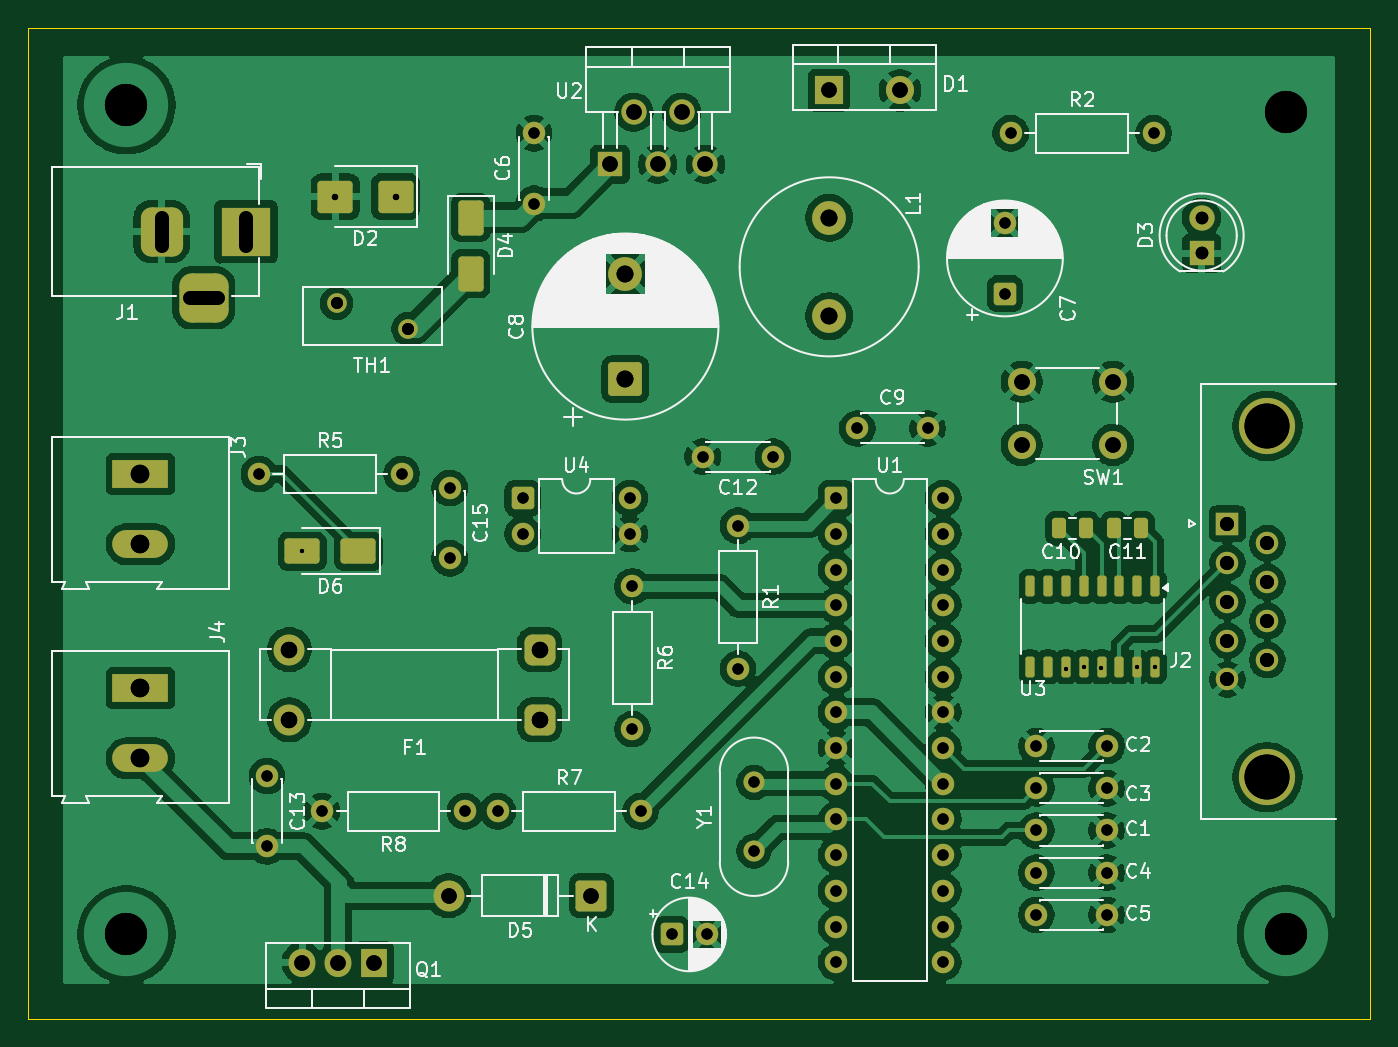
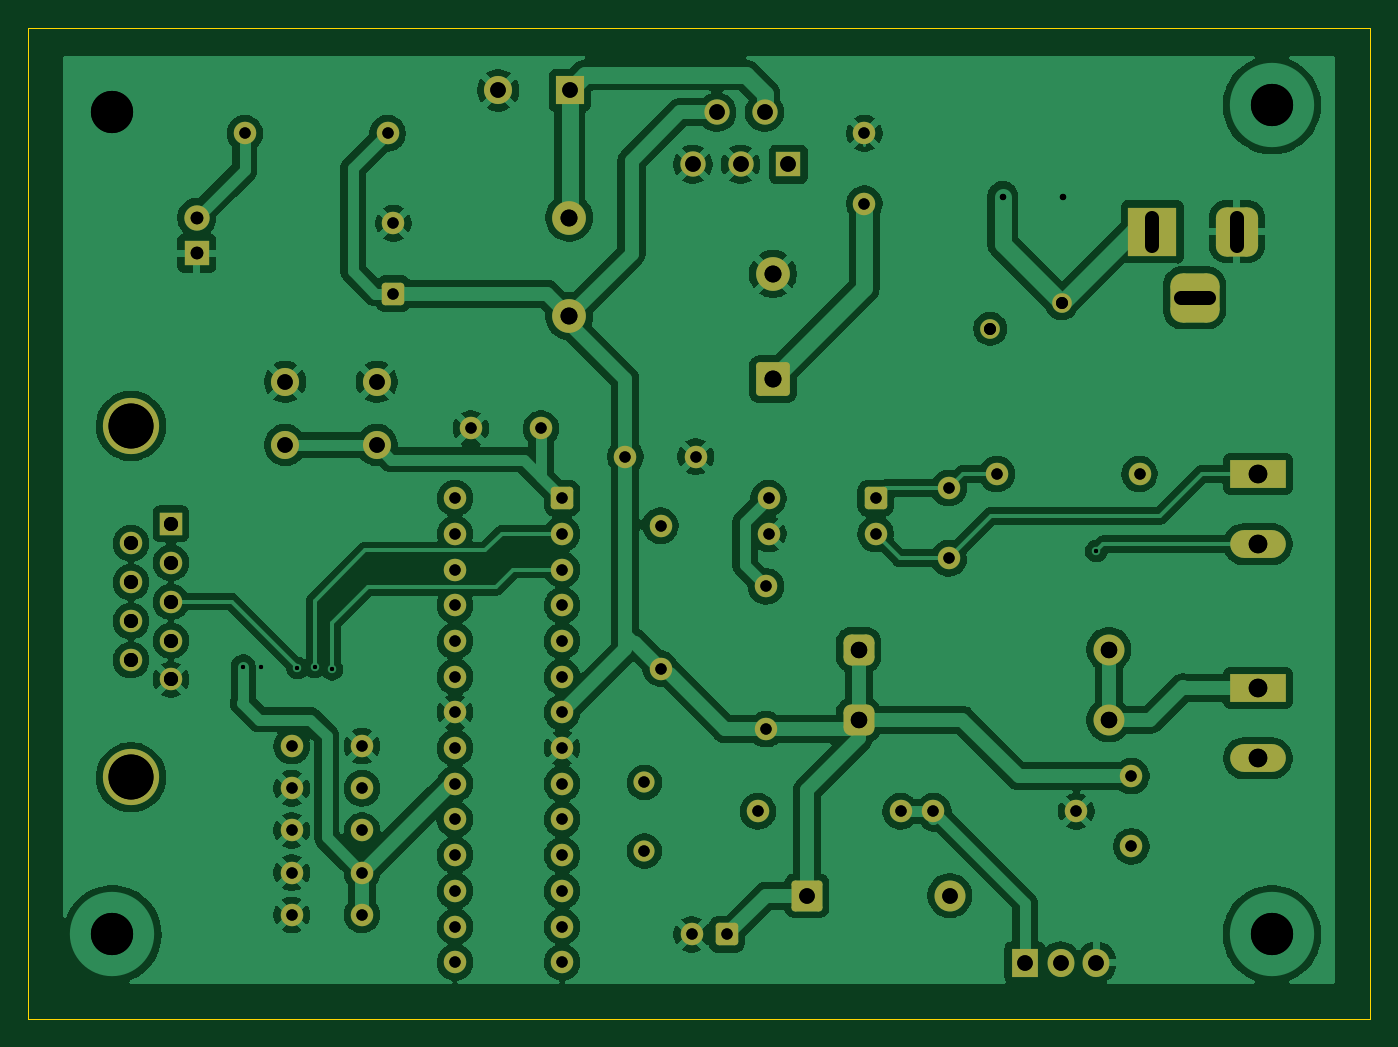
Circuit board: 13 layer files. Board 95.5 x 70.5 mm.
- bottom_copper: sillion-B_Cu.gbr (216956 bytes)
- bottom_mask: sillion-B_Mask.gbr (5798 bytes)
- paste: sillion-B_Paste.gbr (450 bytes)
- bottom_silk: sillion-B_Silkscreen.gbr (451 bytes)
- outline: sillion-Edge_Cuts.gbr (602 bytes)
- top_copper: sillion-F_Cu.gbr (225713 bytes)
- top_mask: sillion-F_Mask.gbr (7101 bytes)
- paste: sillion-F_Paste.gbr (2298 bytes)
- top_silk: sillion-F_Silkscreen.gbr (84491 bytes)
- drill: sillion-NPTH-drl.gbr (459 bytes)
- drill: sillion-NPTH.drl (269 bytes)
- drill: sillion-PTH-drl.gbr (5111 bytes)
- drill: sillion-PTH.drl (2960 bytes)

=== bottom_copper: sillion-B_Cu.gbr (216956 bytes, source omitted) ===
=== bottom_mask: sillion-B_Mask.gbr ===
%TF.GenerationSoftware,KiCad,Pcbnew,9.0.4*%
%TF.CreationDate,2025-09-02T22:33:32-03:00*%
%TF.ProjectId,sillion,73696c6c-696f-46e2-9e6b-696361645f70,rev?*%
%TF.SameCoordinates,Original*%
%TF.FileFunction,Soldermask,Bot*%
%TF.FilePolarity,Negative*%
%FSLAX46Y46*%
G04 Gerber Fmt 4.6, Leading zero omitted, Abs format (unit mm)*
G04 Created by KiCad (PCBNEW 9.0.4) date 2025-09-02 22:33:32*
%MOMM*%
%LPD*%
G01*
G04 APERTURE LIST*
G04 Aperture macros list*
%AMRoundRect*
0 Rectangle with rounded corners*
0 $1 Rounding radius*
0 $2 $3 $4 $5 $6 $7 $8 $9 X,Y pos of 4 corners*
0 Add a 4 corners polygon primitive as box body*
4,1,4,$2,$3,$4,$5,$6,$7,$8,$9,$2,$3,0*
0 Add four circle primitives for the rounded corners*
1,1,$1+$1,$2,$3*
1,1,$1+$1,$4,$5*
1,1,$1+$1,$6,$7*
1,1,$1+$1,$8,$9*
0 Add four rect primitives between the rounded corners*
20,1,$1+$1,$2,$3,$4,$5,0*
20,1,$1+$1,$4,$5,$6,$7,0*
20,1,$1+$1,$6,$7,$8,$9,0*
20,1,$1+$1,$8,$9,$2,$3,0*%
G04 Aperture macros list end*
%ADD10C,4.000000*%
%ADD11R,1.600000X1.600000*%
%ADD12C,1.600000*%
%ADD13R,1.800000X1.800000*%
%ADD14C,1.800000*%
%ADD15C,2.000000*%
%ADD16R,2.000000X2.000000*%
%ADD17RoundRect,0.250000X-0.550000X-0.550000X0.550000X-0.550000X0.550000X0.550000X-0.550000X0.550000X0*%
%ADD18O,1.905000X2.000000*%
%ADD19R,1.905000X2.000000*%
%ADD20C,1.500000*%
%ADD21C,2.400000*%
%ADD22R,3.960000X1.980000*%
%ADD23O,3.960000X1.980000*%
%ADD24R,3.500000X3.500000*%
%ADD25RoundRect,0.750000X-0.750000X-1.000000X0.750000X-1.000000X0.750000X1.000000X-0.750000X1.000000X0*%
%ADD26RoundRect,0.875000X-0.875000X-0.875000X0.875000X-0.875000X0.875000X0.875000X-0.875000X0.875000X0*%
%ADD27RoundRect,0.550000X0.550000X0.550000X-0.550000X0.550000X-0.550000X-0.550000X0.550000X-0.550000X0*%
%ADD28C,2.200000*%
%ADD29RoundRect,0.249999X0.850001X0.850001X-0.850001X0.850001X-0.850001X-0.850001X0.850001X-0.850001X0*%
%ADD30RoundRect,0.250000X0.550000X-0.550000X0.550000X0.550000X-0.550000X0.550000X-0.550000X-0.550000X0*%
%ADD31RoundRect,0.250001X0.949999X-0.949999X0.949999X0.949999X-0.949999X0.949999X-0.949999X-0.949999X0*%
%ADD32C,1.400000*%
G04 APERTURE END LIST*
D10*
%TO.C,J2*%
X166676400Y-71820800D03*
X166676400Y-46820800D03*
D11*
X163836400Y-53780800D03*
D12*
X163836400Y-56550800D03*
X163836400Y-59320800D03*
X163836400Y-62090800D03*
X163836400Y-64860800D03*
X166676400Y-55165800D03*
X166676400Y-57935800D03*
X166676400Y-60705800D03*
X166676400Y-63475800D03*
%TD*%
D13*
%TO.C,D3*%
X162000000Y-34540000D03*
D14*
X162000000Y-32000000D03*
%TD*%
D12*
%TO.C,C5*%
X150241200Y-81602000D03*
X155241200Y-81602000D03*
%TD*%
%TO.C,C1*%
X150241200Y-75602000D03*
X155241200Y-75602000D03*
%TD*%
%TO.C,C4*%
X150241200Y-78602000D03*
X155241200Y-78602000D03*
%TD*%
%TO.C,C2*%
X155241200Y-69602000D03*
X150241200Y-69602000D03*
%TD*%
D15*
%TO.C,SW1*%
X149200800Y-43673200D03*
X155700800Y-43673200D03*
X149200800Y-48173200D03*
X155700800Y-48173200D03*
%TD*%
D12*
%TO.C,C6*%
X114500000Y-26000000D03*
X114500000Y-31000000D03*
%TD*%
D14*
%TO.C,U2*%
X126700000Y-28200000D03*
X125000000Y-24500000D03*
X123300000Y-28200000D03*
X121600000Y-24500000D03*
D13*
X119900000Y-28200000D03*
%TD*%
D15*
%TO.C,D1*%
X140540000Y-22950000D03*
D16*
X135460000Y-22950000D03*
%TD*%
D12*
%TO.C,C14*%
X126794888Y-83000000D03*
D17*
X124294888Y-83000000D03*
%TD*%
D18*
%TO.C,Q1*%
X98000000Y-85000000D03*
X100540000Y-85000000D03*
D19*
X103080000Y-85000000D03*
%TD*%
D12*
%TO.C,R6*%
X121500000Y-68395000D03*
X121500000Y-58235000D03*
%TD*%
D20*
%TO.C,Y1*%
X130149600Y-77066800D03*
X130149600Y-72186800D03*
%TD*%
D17*
%TO.C,U4*%
X113695000Y-51960000D03*
D12*
X113695000Y-54500000D03*
X121315000Y-54500000D03*
X121315000Y-51960000D03*
%TD*%
%TO.C,R8*%
X109580000Y-74235000D03*
X99420000Y-74235000D03*
%TD*%
%TO.C,R7*%
X111920000Y-74235000D03*
X122080000Y-74235000D03*
%TD*%
%TO.C,R5*%
X94920000Y-50235000D03*
X105080000Y-50235000D03*
%TD*%
%TO.C,R2*%
X148420000Y-26000000D03*
X158580000Y-26000000D03*
%TD*%
%TO.C,R1*%
X129000000Y-53920000D03*
X129000000Y-64080000D03*
%TD*%
D21*
%TO.C,L1*%
X135500000Y-32000000D03*
X135500000Y-39000000D03*
%TD*%
D22*
%TO.C,J4*%
X86500000Y-65470000D03*
D23*
X86500000Y-70470000D03*
%TD*%
D22*
%TO.C,J3*%
X86500000Y-50235000D03*
D23*
X86500000Y-55235000D03*
%TD*%
D24*
%TO.C,J1*%
X94000000Y-33000000D03*
D25*
X88000000Y-33000000D03*
D26*
X91000000Y-37700000D03*
%TD*%
D27*
%TO.C,F1*%
X114900000Y-67735000D03*
X114900000Y-62735000D03*
D28*
X97100000Y-67735000D03*
X97100000Y-62735000D03*
%TD*%
D29*
%TO.C,D5*%
X118580000Y-80235000D03*
D28*
X108420000Y-80235000D03*
%TD*%
D12*
%TO.C,C15*%
X108500000Y-51235000D03*
X108500000Y-56235000D03*
%TD*%
%TO.C,C13*%
X95500000Y-71735000D03*
X95500000Y-76735000D03*
%TD*%
%TO.C,C12*%
X131500000Y-49000000D03*
X126500000Y-49000000D03*
%TD*%
%TO.C,C9*%
X137500000Y-47000000D03*
X142500000Y-47000000D03*
%TD*%
D30*
%TO.C,C7*%
X148000000Y-37402651D03*
D12*
X148000000Y-32402651D03*
%TD*%
D31*
%TO.C,C8*%
X121000000Y-43500000D03*
D21*
X121000000Y-36000000D03*
%TD*%
D32*
%TO.C,TH1*%
X100450000Y-38100000D03*
X105550000Y-39900000D03*
%TD*%
D17*
%TO.C,U1*%
X136000000Y-51960000D03*
D12*
X136000000Y-54500000D03*
X136000000Y-57040000D03*
X136000000Y-59580000D03*
X136000000Y-62120000D03*
X136000000Y-64660000D03*
X136000000Y-67200000D03*
X136000000Y-69740000D03*
X136000000Y-72280000D03*
X136000000Y-74820000D03*
X136000000Y-77360000D03*
X136000000Y-79900000D03*
X136000000Y-82440000D03*
X136000000Y-84980000D03*
X143620000Y-84980000D03*
X143620000Y-82440000D03*
X143620000Y-79900000D03*
X143620000Y-77360000D03*
X143620000Y-74820000D03*
X143620000Y-72280000D03*
X143620000Y-69740000D03*
X143620000Y-67200000D03*
X143620000Y-64660000D03*
X143620000Y-62120000D03*
X143620000Y-59580000D03*
X143620000Y-57040000D03*
X143620000Y-54500000D03*
X143620000Y-51960000D03*
%TD*%
%TO.C,C3*%
X155241200Y-72602000D03*
X150241200Y-72602000D03*
%TD*%
M02*

=== paste: sillion-B_Paste.gbr ===
%TF.GenerationSoftware,KiCad,Pcbnew,9.0.4*%
%TF.CreationDate,2025-09-02T22:33:32-03:00*%
%TF.ProjectId,sillion,73696c6c-696f-46e2-9e6b-696361645f70,rev?*%
%TF.SameCoordinates,Original*%
%TF.FileFunction,Paste,Bot*%
%TF.FilePolarity,Positive*%
%FSLAX46Y46*%
G04 Gerber Fmt 4.6, Leading zero omitted, Abs format (unit mm)*
G04 Created by KiCad (PCBNEW 9.0.4) date 2025-09-02 22:33:32*
%MOMM*%
%LPD*%
G01*
G04 APERTURE LIST*
G04 APERTURE END LIST*
M02*

=== bottom_silk: sillion-B_Silkscreen.gbr ===
%TF.GenerationSoftware,KiCad,Pcbnew,9.0.4*%
%TF.CreationDate,2025-09-02T22:33:32-03:00*%
%TF.ProjectId,sillion,73696c6c-696f-46e2-9e6b-696361645f70,rev?*%
%TF.SameCoordinates,Original*%
%TF.FileFunction,Legend,Bot*%
%TF.FilePolarity,Positive*%
%FSLAX46Y46*%
G04 Gerber Fmt 4.6, Leading zero omitted, Abs format (unit mm)*
G04 Created by KiCad (PCBNEW 9.0.4) date 2025-09-02 22:33:32*
%MOMM*%
%LPD*%
G01*
G04 APERTURE LIST*
G04 APERTURE END LIST*
M02*

=== outline: sillion-Edge_Cuts.gbr ===
%TF.GenerationSoftware,KiCad,Pcbnew,9.0.4*%
%TF.CreationDate,2025-09-02T22:33:32-03:00*%
%TF.ProjectId,sillion,73696c6c-696f-46e2-9e6b-696361645f70,rev?*%
%TF.SameCoordinates,Original*%
%TF.FileFunction,Profile,NP*%
%FSLAX46Y46*%
G04 Gerber Fmt 4.6, Leading zero omitted, Abs format (unit mm)*
G04 Created by KiCad (PCBNEW 9.0.4) date 2025-09-02 22:33:32*
%MOMM*%
%LPD*%
G01*
G04 APERTURE LIST*
%TA.AperFunction,Profile*%
%ADD10C,0.050000*%
%TD*%
G04 APERTURE END LIST*
D10*
X78500000Y-18500000D02*
X174000000Y-18500000D01*
X174000000Y-89000000D01*
X78500000Y-89000000D01*
X78500000Y-18500000D01*
M02*

=== top_copper: sillion-F_Cu.gbr (225713 bytes, source omitted) ===
=== top_mask: sillion-F_Mask.gbr (7101 bytes, source omitted) ===
=== paste: sillion-F_Paste.gbr (2298 bytes, source withheld) ===
=== top_silk: sillion-F_Silkscreen.gbr (84491 bytes, source omitted) ===
=== drill: sillion-NPTH-drl.gbr ===
%TF.GenerationSoftware,KiCad,Pcbnew,9.0.4*%
%TF.CreationDate,2025-09-02T22:48:00-03:00*%
%TF.ProjectId,sillion,73696c6c-696f-46e2-9e6b-696361645f70,rev?*%
%TF.SameCoordinates,Original*%
%TF.FileFunction,NonPlated,1,2,NPTH*%
%TF.FilePolarity,Positive*%
%FSLAX46Y46*%
G04 Gerber Fmt 4.6, Leading zero omitted, Abs format (unit mm)*
G04 Created by KiCad (PCBNEW 9.0.4) date 2025-09-02 22:48:00*
%MOMM*%
%LPD*%
G01*
G04 APERTURE LIST*
G04 APERTURE END LIST*
M02*

=== drill: sillion-NPTH.drl ===
M48
; DRILL file {KiCad 9.0.4} date 2025-09-02T22:47:55-0300
; FORMAT={-:-/ absolute / metric / decimal}
; #@! TF.CreationDate,2025-09-02T22:47:55-03:00
; #@! TF.GenerationSoftware,Kicad,Pcbnew,9.0.4
; #@! TF.FileFunction,NonPlated,1,2,NPTH
FMAT,2
METRIC
%
G90
G05
M30

=== drill: sillion-PTH-drl.gbr ===
%TF.GenerationSoftware,KiCad,Pcbnew,9.0.4*%
%TF.CreationDate,2025-09-02T22:48:00-03:00*%
%TF.ProjectId,sillion,73696c6c-696f-46e2-9e6b-696361645f70,rev?*%
%TF.SameCoordinates,Original*%
%TF.FileFunction,Plated,1,2,PTH,Mixed*%
%TF.FilePolarity,Positive*%
%FSLAX46Y46*%
G04 Gerber Fmt 4.6, Leading zero omitted, Abs format (unit mm)*
G04 Created by KiCad (PCBNEW 9.0.4) date 2025-09-02 22:48:00*
%MOMM*%
%LPD*%
G01*
G04 APERTURE LIST*
%TA.AperFunction,ViaDrill*%
%ADD10C,0.300000*%
%TD*%
%TA.AperFunction,ViaDrill*%
%ADD11C,0.450000*%
%TD*%
%TA.AperFunction,ComponentDrill*%
%ADD12C,0.800000*%
%TD*%
%TA.AperFunction,ComponentDrill*%
%ADD13C,0.850000*%
%TD*%
%TA.AperFunction,ComponentDrill*%
%ADD14C,0.900000*%
%TD*%
G04 aperture for slot hole*
%TA.AperFunction,ComponentDrill*%
%ADD15C,1.000000*%
%TD*%
%TA.AperFunction,ComponentDrill*%
%ADD16C,1.000000*%
%TD*%
%TA.AperFunction,ComponentDrill*%
%ADD17C,1.100000*%
%TD*%
%TA.AperFunction,ComponentDrill*%
%ADD18C,1.170000*%
%TD*%
%TA.AperFunction,ComponentDrill*%
%ADD19C,1.200000*%
%TD*%
%TA.AperFunction,ComponentDrill*%
%ADD20C,1.320000*%
%TD*%
%TA.AperFunction,ViaDrill*%
%ADD21C,3.000000*%
%TD*%
%TA.AperFunction,ComponentDrill*%
%ADD22C,3.200000*%
%TD*%
G04 APERTURE END LIST*
D10*
X98000000Y-55735000D03*
X152363200Y-64149000D03*
X153606200Y-63964500D03*
X154838400Y-64058800D03*
X157416200Y-63964500D03*
X158686200Y-63964500D03*
D11*
X100350000Y-30500000D03*
X104650000Y-30500000D03*
D12*
%TO.C,R5*%
X94920000Y-50235000D03*
%TO.C,C13*%
X95500000Y-71735000D03*
X95500000Y-76735000D03*
%TO.C,R8*%
X99420000Y-74235000D03*
%TO.C,R5*%
X105080000Y-50235000D03*
%TO.C,C15*%
X108500000Y-51235000D03*
X108500000Y-56235000D03*
%TO.C,R8*%
X109580000Y-74235000D03*
%TO.C,R7*%
X111920000Y-74235000D03*
%TO.C,U4*%
X113695000Y-51960000D03*
X113695000Y-54500000D03*
%TO.C,C6*%
X114500000Y-26000000D03*
X114500000Y-31000000D03*
%TO.C,U4*%
X121315000Y-51960000D03*
X121315000Y-54500000D03*
%TO.C,R6*%
X121500000Y-58235000D03*
X121500000Y-68395000D03*
%TO.C,R7*%
X122080000Y-74235000D03*
%TO.C,C14*%
X124294888Y-83000000D03*
%TO.C,C12*%
X126500000Y-49000000D03*
%TO.C,C14*%
X126794888Y-83000000D03*
%TO.C,R1*%
X129000000Y-53920000D03*
X129000000Y-64080000D03*
%TO.C,Y1*%
X130149600Y-72186800D03*
X130149600Y-77066800D03*
%TO.C,C12*%
X131500000Y-49000000D03*
%TO.C,U1*%
X136000000Y-51960000D03*
X136000000Y-54500000D03*
X136000000Y-57040000D03*
X136000000Y-59580000D03*
X136000000Y-62120000D03*
X136000000Y-64660000D03*
X136000000Y-67200000D03*
X136000000Y-69740000D03*
X136000000Y-72280000D03*
X136000000Y-74820000D03*
X136000000Y-77360000D03*
X136000000Y-79900000D03*
X136000000Y-82440000D03*
X136000000Y-84980000D03*
%TO.C,C9*%
X137500000Y-47000000D03*
X142500000Y-47000000D03*
%TO.C,U1*%
X143620000Y-51960000D03*
X143620000Y-54500000D03*
X143620000Y-57040000D03*
X143620000Y-59580000D03*
X143620000Y-62120000D03*
X143620000Y-64660000D03*
X143620000Y-67200000D03*
X143620000Y-69740000D03*
X143620000Y-72280000D03*
X143620000Y-74820000D03*
X143620000Y-77360000D03*
X143620000Y-79900000D03*
X143620000Y-82440000D03*
X143620000Y-84980000D03*
%TO.C,C7*%
X148000000Y-32402651D03*
X148000000Y-37402651D03*
%TO.C,R2*%
X148420000Y-26000000D03*
%TO.C,C2*%
X150241200Y-69602000D03*
%TO.C,C3*%
X150241200Y-72602000D03*
%TO.C,C1*%
X150241200Y-75602000D03*
%TO.C,C4*%
X150241200Y-78602000D03*
%TO.C,C5*%
X150241200Y-81602000D03*
%TO.C,C2*%
X155241200Y-69602000D03*
%TO.C,C3*%
X155241200Y-72602000D03*
%TO.C,C1*%
X155241200Y-75602000D03*
%TO.C,C4*%
X155241200Y-78602000D03*
%TO.C,C5*%
X155241200Y-81602000D03*
%TO.C,R2*%
X158580000Y-26000000D03*
D13*
%TO.C,TH1*%
X100450000Y-38100000D03*
X105550000Y-39900000D03*
D14*
%TO.C,D3*%
X162000000Y-32000000D03*
X162000000Y-34540000D03*
D15*
%TO.C,J1*%
X88000000Y-34000000D02*
X88000000Y-32000000D01*
X92000000Y-37700000D02*
X90000000Y-37700000D01*
X94000000Y-34000000D02*
X94000000Y-32000000D01*
D16*
%TO.C,J2*%
X163836400Y-53780800D03*
X163836400Y-56550800D03*
X163836400Y-59320800D03*
X163836400Y-62090800D03*
X163836400Y-64860800D03*
X166676400Y-55165800D03*
X166676400Y-57935800D03*
X166676400Y-60705800D03*
X166676400Y-63475800D03*
D17*
%TO.C,Q1*%
X98000000Y-85000000D03*
X100540000Y-85000000D03*
X103080000Y-85000000D03*
%TO.C,D5*%
X108420000Y-80235000D03*
X118580000Y-80235000D03*
%TO.C,U2*%
X119900000Y-28200000D03*
X121600000Y-24500000D03*
X123300000Y-28200000D03*
X125000000Y-24500000D03*
X126700000Y-28200000D03*
%TO.C,D1*%
X135460000Y-22950000D03*
X140540000Y-22950000D03*
%TO.C,SW1*%
X149200800Y-43673200D03*
X149200800Y-48173200D03*
X155700800Y-43673200D03*
X155700800Y-48173200D03*
D18*
%TO.C,F1*%
X97100000Y-62735000D03*
X97100000Y-67735000D03*
X114900000Y-62735000D03*
X114900000Y-67735000D03*
D19*
%TO.C,C8*%
X121000000Y-36000000D03*
X121000000Y-43500000D03*
%TO.C,L1*%
X135500000Y-32000000D03*
X135500000Y-39000000D03*
D20*
%TO.C,J3*%
X86500000Y-50235000D03*
X86500000Y-55235000D03*
%TO.C,J4*%
X86500000Y-65470000D03*
X86500000Y-70470000D03*
%TD*%
D21*
X85500000Y-24000000D03*
X85500000Y-83000000D03*
X168000000Y-24500000D03*
X168000000Y-83000000D03*
D22*
%TO.C,J2*%
X166676400Y-46820800D03*
X166676400Y-71820800D03*
M02*

=== drill: sillion-PTH.drl ===
M48
; DRILL file {KiCad 9.0.4} date 2025-09-02T22:47:55-0300
; FORMAT={-:-/ absolute / metric / decimal}
; #@! TF.CreationDate,2025-09-02T22:47:55-03:00
; #@! TF.GenerationSoftware,Kicad,Pcbnew,9.0.4
; #@! TF.FileFunction,Plated,1,2,PTH
FMAT,2
METRIC
; #@! TA.AperFunction,Plated,PTH,ViaDrill
T1C0.300
; #@! TA.AperFunction,Plated,PTH,ViaDrill
T2C0.450
; #@! TA.AperFunction,Plated,PTH,ComponentDrill
T3C0.800
; #@! TA.AperFunction,Plated,PTH,ComponentDrill
T4C0.850
; #@! TA.AperFunction,Plated,PTH,ComponentDrill
T5C0.900
; #@! TA.AperFunction,Plated,PTH,ComponentDrill
T6C1.000
; #@! TA.AperFunction,Plated,PTH,ComponentDrill
T7C1.100
; #@! TA.AperFunction,Plated,PTH,ComponentDrill
T8C1.170
; #@! TA.AperFunction,Plated,PTH,ComponentDrill
T9C1.200
; #@! TA.AperFunction,Plated,PTH,ComponentDrill
T10C1.320
; #@! TA.AperFunction,Plated,PTH,ViaDrill
T11C3.000
; #@! TA.AperFunction,Plated,PTH,ComponentDrill
T12C3.200
%
G90
G05
T1
X98.0Y-55.735
X152.363Y-64.149
X153.606Y-63.964
X154.838Y-64.059
X157.416Y-63.964
X158.686Y-63.964
T2
X100.35Y-30.5
X104.65Y-30.5
T3
X94.92Y-50.235
X95.5Y-71.735
X95.5Y-76.735
X99.42Y-74.235
X105.08Y-50.235
X108.5Y-51.235
X108.5Y-56.235
X109.58Y-74.235
X111.92Y-74.235
X113.695Y-51.96
X113.695Y-54.5
X114.5Y-26.0
X114.5Y-31.0
X121.315Y-51.96
X121.315Y-54.5
X121.5Y-58.235
X121.5Y-68.395
X122.08Y-74.235
X124.295Y-83.0
X126.5Y-49.0
X126.795Y-83.0
X129.0Y-53.92
X129.0Y-64.08
X130.15Y-72.187
X130.15Y-77.067
X131.5Y-49.0
X136.0Y-51.96
X136.0Y-54.5
X136.0Y-57.04
X136.0Y-59.58
X136.0Y-62.12
X136.0Y-64.66
X136.0Y-67.2
X136.0Y-69.74
X136.0Y-72.28
X136.0Y-74.82
X136.0Y-77.36
X136.0Y-79.9
X136.0Y-82.44
X136.0Y-84.98
X137.5Y-47.0
X142.5Y-47.0
X143.62Y-51.96
X143.62Y-54.5
X143.62Y-57.04
X143.62Y-59.58
X143.62Y-62.12
X143.62Y-64.66
X143.62Y-67.2
X143.62Y-69.74
X143.62Y-72.28
X143.62Y-74.82
X143.62Y-77.36
X143.62Y-79.9
X143.62Y-82.44
X143.62Y-84.98
X148.0Y-32.403
X148.0Y-37.403
X148.42Y-26.0
X150.241Y-69.602
X150.241Y-72.602
X150.241Y-75.602
X150.241Y-78.602
X150.241Y-81.602
X155.241Y-69.602
X155.241Y-72.602
X155.241Y-75.602
X155.241Y-78.602
X155.241Y-81.602
X158.58Y-26.0
T4
X100.45Y-38.1
X105.55Y-39.9
T5
X162.0Y-32.0
X162.0Y-34.54
T6
X163.836Y-53.781
X163.836Y-56.551
X163.836Y-59.321
X163.836Y-62.091
X163.836Y-64.861
X166.676Y-55.166
X166.676Y-57.936
X166.676Y-60.706
X166.676Y-63.476
T7
X98.0Y-85.0
X100.54Y-85.0
X103.08Y-85.0
X108.42Y-80.235
X118.58Y-80.235
X119.9Y-28.2
X121.6Y-24.5
X123.3Y-28.2
X125.0Y-24.5
X126.7Y-28.2
X135.46Y-22.95
X140.54Y-22.95
X149.201Y-43.673
X149.201Y-48.173
X155.701Y-43.673
X155.701Y-48.173
T8
X97.1Y-62.735
X97.1Y-67.735
X114.9Y-62.735
X114.9Y-67.735
T9
X121.0Y-36.0
X121.0Y-43.5
X135.5Y-32.0
X135.5Y-39.0
T10
X86.5Y-50.235
X86.5Y-55.235
X86.5Y-65.47
X86.5Y-70.47
T11
X85.5Y-24.0
X85.5Y-83.0
X168.0Y-24.5
X168.0Y-83.0
T12
X166.676Y-46.821
X166.676Y-71.821
T6
G00X88.0Y-32.0
M15
G01X88.0Y-34.0
M16
G05
G00X90.0Y-37.7
M15
G01X92.0Y-37.7
M16
G05
G00X94.0Y-32.0
M15
G01X94.0Y-34.0
M16
G05
M30

